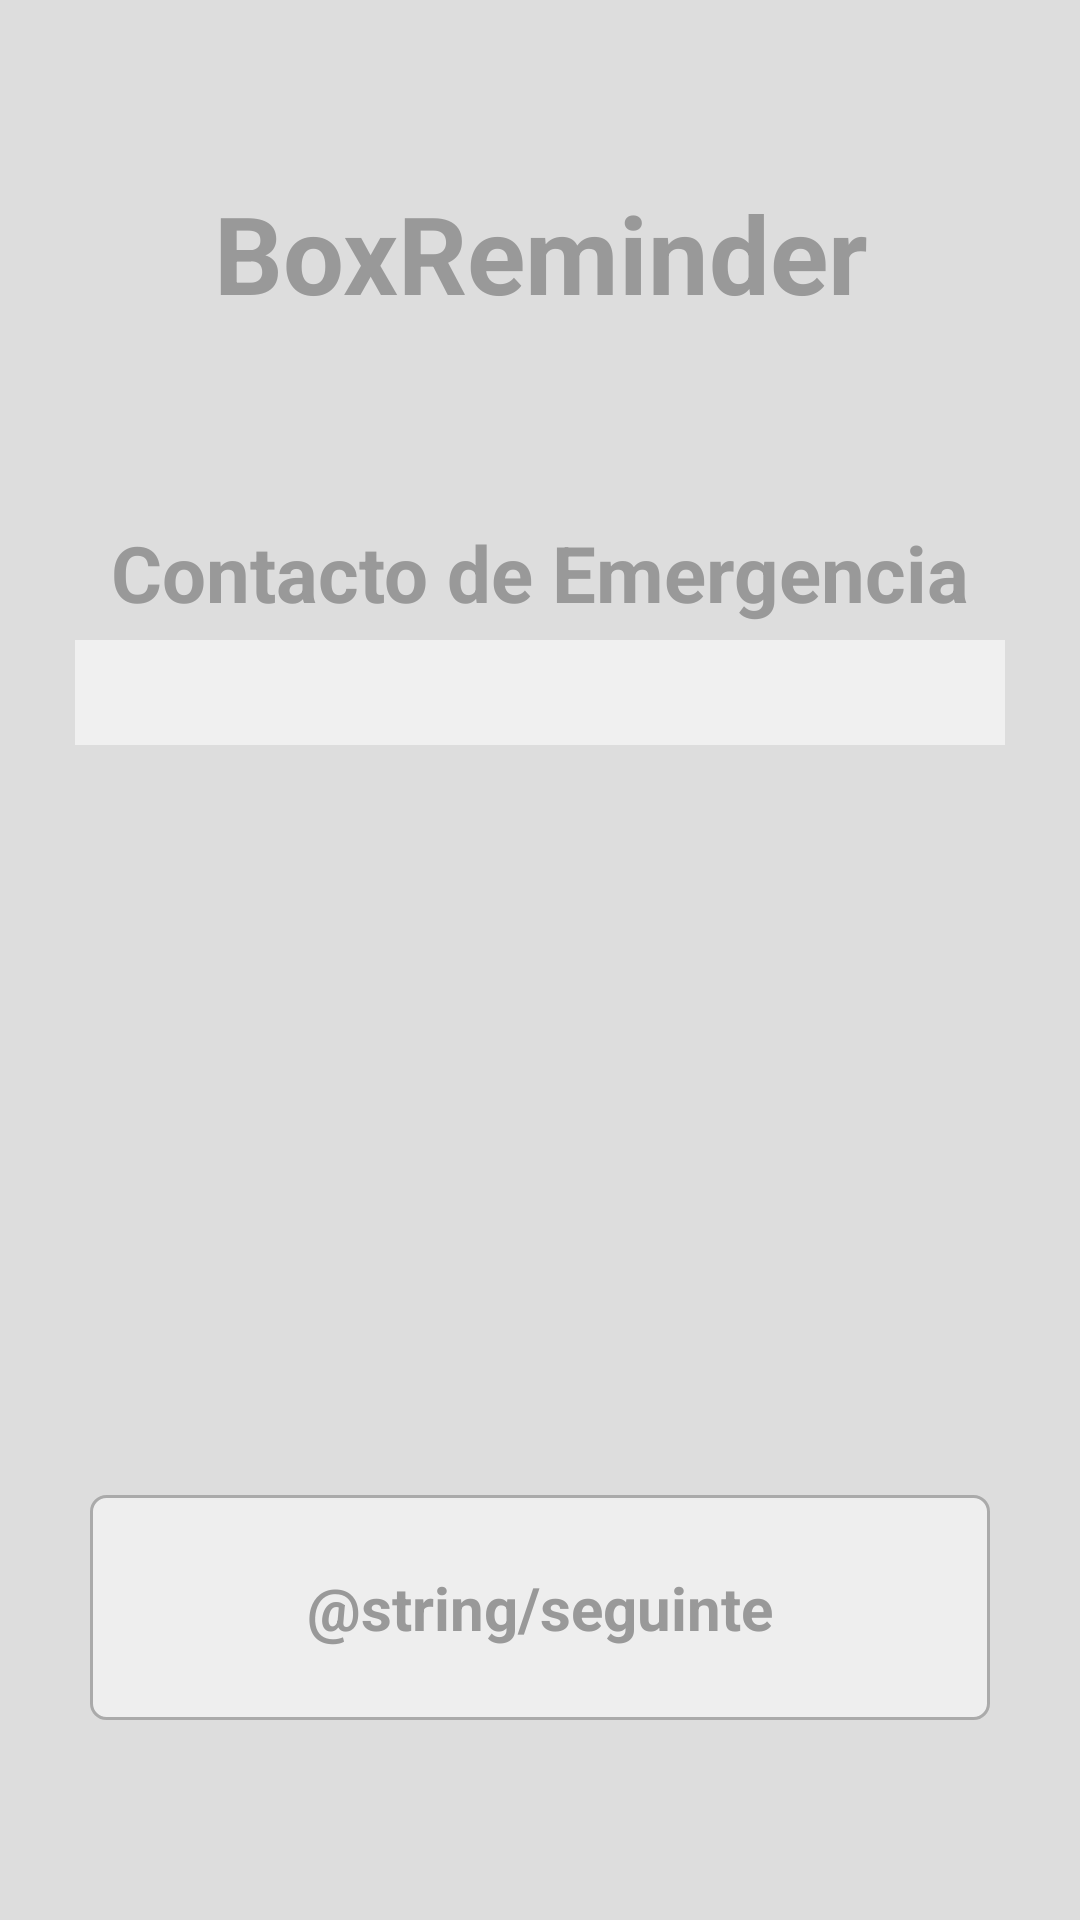

Reconstruct the res/layout file that produces this screen, plus the resources it refers to.
<!-- AndroidManifest.xml: application theme AppTheme -->
<!-- res/layout/activity_inicial.xml -->
<?xml version="1.0" encoding="utf-8"?>
<LinearLayout xmlns:android="http://schemas.android.com/apk/res/android"
    xmlns:tools="http://schemas.android.com/tools"
    android:id="@+id/activity_inicial"
    android:layout_width="match_parent"
    android:layout_height="match_parent"
    android:orientation="vertical"
    android:background="#DDDDDD"
    tools:context="com.isec.boxreminder.Definicoes">

    <LinearLayout
        android:orientation="horizontal"
        android:layout_width="match_parent"
        android:layout_height="wrap_content"
        android:id="@+id/definicoesLayout1"
        android:layout_marginTop="60dp"
        android:layout_marginBottom="35dp">

        <TextView
            android:text="@string/app_name"
            android:layout_width="wrap_content"
            android:layout_height="wrap_content"
            android:id="@+id/TextViewDefinicoes"
            android:layout_weight="1"
            android:gravity="center"
            android:textColor="#999999"
            android:textStyle="normal|bold"
            android:textSize="36sp" />
    </LinearLayout>
    <LinearLayout
        android:orientation="horizontal"
        android:layout_width="match_parent"
        android:layout_height="wrap_content"
        android:id="@+id/definicoesLayout2"
        android:layout_marginTop="30dp">

        <TextView
            android:text="@string/def_cEmer"
            android:layout_width="wrap_content"
            android:layout_height="wrap_content"
            android:id="@+id/TextViewdcEmer"
            android:layout_weight="1"
            android:gravity="center"
            android:textColor="#999999"
            android:textStyle="normal|bold"
            android:textSize="26sp" />

    </LinearLayout>
    <LinearLayout
        android:orientation="horizontal"
        android:layout_width="match_parent"
        android:layout_height="wrap_content"
        android:id="@+id/definicoesLayout3"
        android:layout_marginTop="5dp"
        android:layout_marginRight="25dp"
        android:layout_marginLeft="25dp">

        <EditText
            android:layout_width="match_parent"
            android:layout_height="wrap_content"
            android:inputType="phone"
            android:ems="9"
            android:id="@+id/editTextContacto"
            android:textSize="26dp"
            android:background="#f0f0f0"
            />

    </LinearLayout>



    <LinearLayout
        android:orientation="horizontal"
        android:layout_width="match_parent"
        android:layout_height="wrap_content"
        android:id="@+id/definicoesLayout5"
        android:layout_marginLeft="30dp"
        android:layout_marginRight="30dp"
        android:layout_marginTop="250dp">

        <Button
            android:text="@string/seguinte"
            android:layout_width="wrap_content"
            android:layout_height="wrap_content"
            android:background="@drawable/round_corners_button"
            android:layout_weight="1"
            android:layout_margin="0dp"
            android:textColor="#999999"
            android:textStyle="normal|bold"
            android:textSize="20sp"
            android:id="@+id/definicoesBotaoSeguinte" />
    </LinearLayout>

</LinearLayout>
<!-- resources referenced by this layout -->
<resources>
  <!-- drawable round_corners_button (drawable) -->
  <?xml version="1.0" encoding="utf-8"?>
  <selector xmlns:android="http://schemas.android.com/apk/res/android">
      <item>
          <shape android:shape="rectangle">
              <corners android:radius="5dp" />
              <stroke android:color="#AAAAAA" android:width="1dp" />
              <solid android:color="#EEEEEE"/>
              <size android:width="40dp" android:height="75dp"/>
          </shape>
      </item>
  </selector>
  <string name="app_name">BoxReminder</string>
  <string name="def_cEmer">Contacto de Emergencia</string>
  <style name="AppTheme" parent="android:Theme.Holo.Light.NoActionBar">
          
      </style>
</resources>
